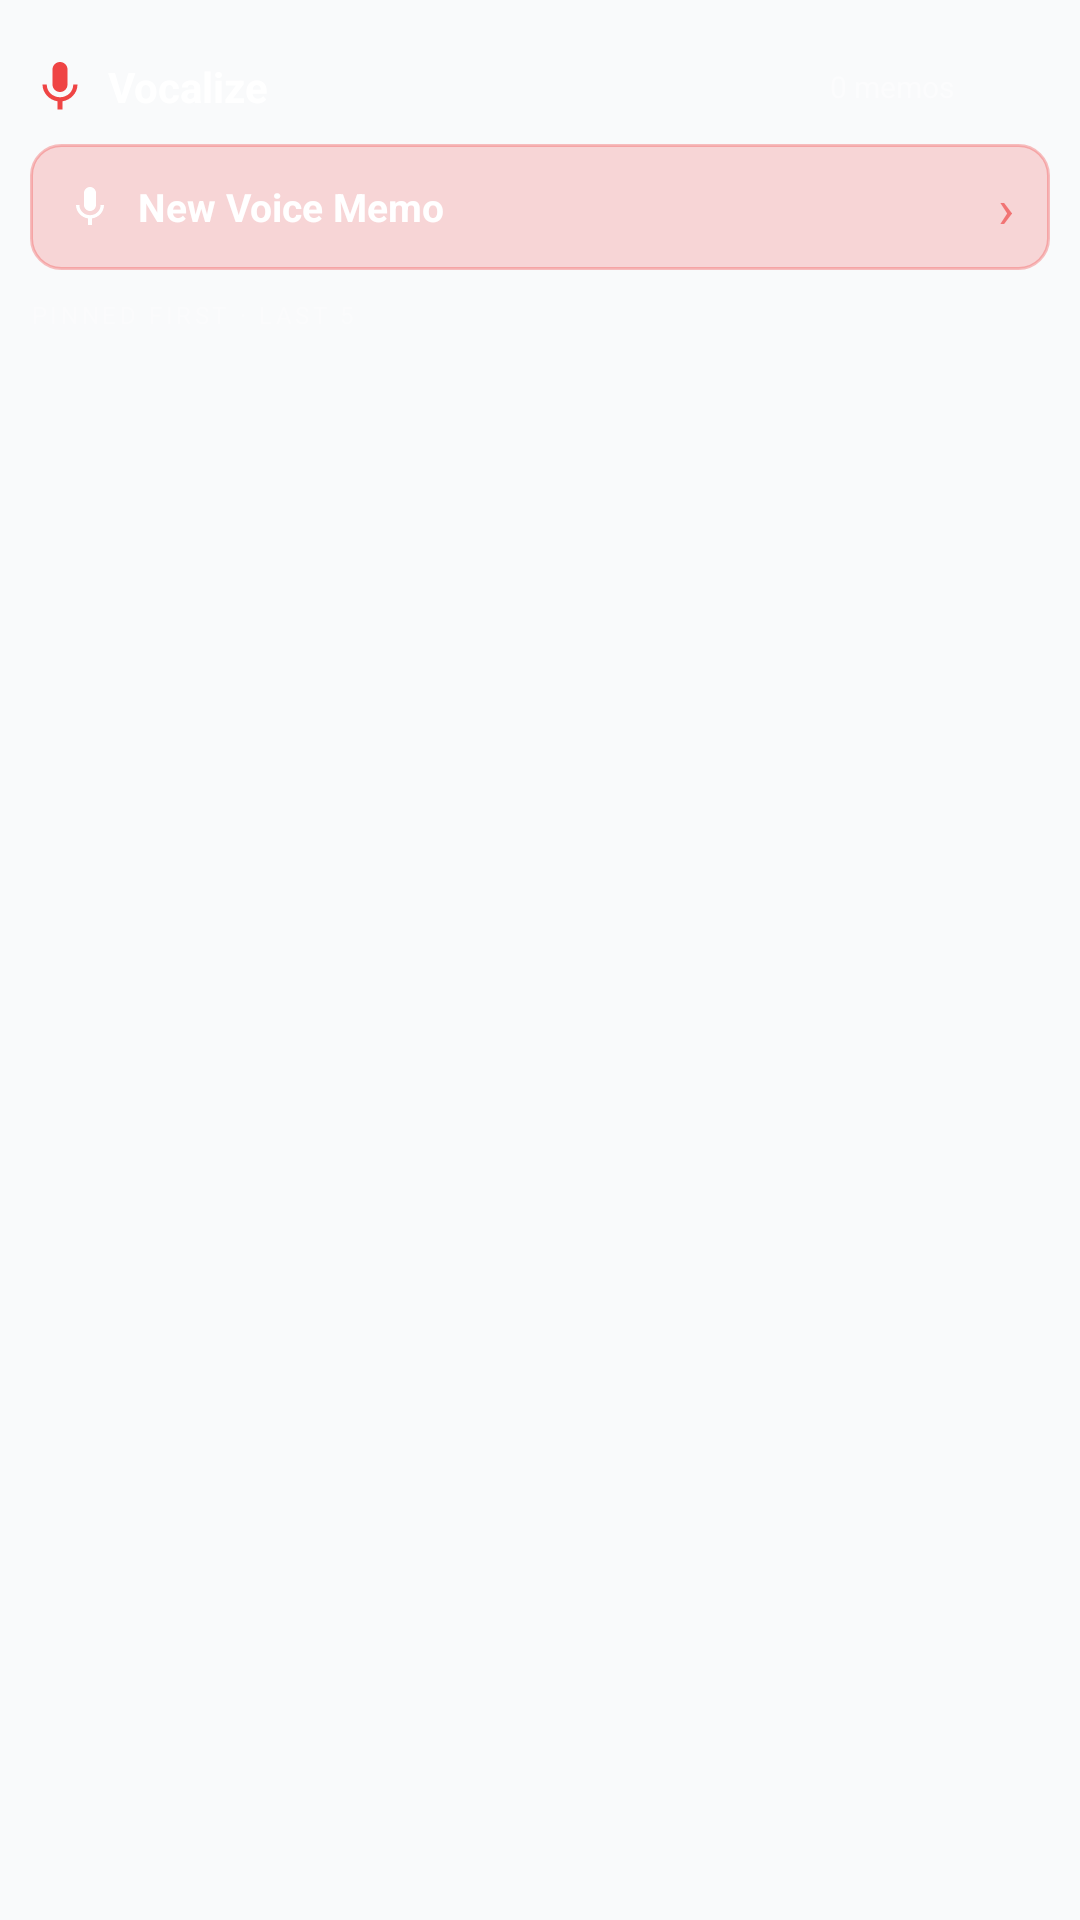

The Android layout XML behind this screen, and the referenced resources:
<!-- AndroidManifest.xml: application theme Theme.Vocalize -->
<!-- res/layout/widget_vocalize.xml -->
<?xml version="1.0" encoding="utf-8"?>
<LinearLayout
    xmlns:android="http://schemas.android.com/apk/res/android"
    android:id="@+id/widget_root"
    android:layout_width="match_parent"
    android:layout_height="match_parent"
    android:background="@drawable/widget_bg"
    android:orientation="vertical"
    android:padding="10dp">

    
    <LinearLayout
        android:layout_width="match_parent"
        android:layout_height="38dp"
        android:orientation="horizontal"
        android:gravity="center_vertical">

        <ImageView
            android:layout_width="20dp"
            android:layout_height="20dp"
            android:src="@drawable/ic_mic"
            android:tint="#FFEF4444" />

        <TextView
            android:layout_width="0dp"
            android:layout_height="wrap_content"
            android:layout_weight="1"
            android:text="Vocalize"
            android:textStyle="bold"
            android:textSize="14sp"
            android:textColor="#FFFFFFFF"
            android:layout_marginStart="6dp" />

        <TextView
            android:id="@+id/widget_memo_count"
            android:layout_width="wrap_content"
            android:layout_height="wrap_content"
            android:text="0 memos"
            android:textSize="10sp"
            android:textColor="#70FFFFFF"
            android:layout_marginEnd="4dp" />

        <ImageView
            android:id="@+id/widget_refresh_button"
            android:layout_width="28dp"
            android:layout_height="28dp"
            android:src="@drawable/ic_refresh"
            android:tint="#70FFFFFF"
            android:padding="4dp" />

    </LinearLayout>

    
    <LinearLayout
        android:id="@+id/widget_record_button"
        android:layout_width="match_parent"
        android:layout_height="42dp"
        android:background="@drawable/widget_record_btn_bg"
        android:orientation="horizontal"
        android:gravity="center_vertical"
        android:paddingStart="12dp"
        android:paddingEnd="12dp"
        android:layout_marginBottom="6dp">

        <ImageView
            android:layout_width="16dp"
            android:layout_height="16dp"
            android:src="@drawable/ic_mic"
            android:tint="#FFFFFFFF" />

        <TextView
            android:layout_width="0dp"
            android:layout_height="wrap_content"
            android:layout_weight="1"
            android:text="New Voice Memo"
            android:textSize="13sp"
            android:textStyle="bold"
            android:textColor="#FFFFFFFF"
            android:layout_marginStart="8dp" />

        <TextView
            android:layout_width="wrap_content"
            android:layout_height="wrap_content"
            android:text="›"
            android:textSize="18sp"
            android:textColor="#AAEF4444" />

    </LinearLayout>

    
    <TextView
        android:layout_width="match_parent"
        android:layout_height="18dp"
        android:text="PINNED FIRST · LAST 5"
        android:textSize="8sp"
        android:textColor="#50FFFFFF"
        android:gravity="center_vertical"
        android:letterSpacing="0.15" />

    
    <ListView
        android:id="@+id/widget_memo_list"
        android:layout_width="match_parent"
        android:layout_height="0dp"
        android:layout_weight="1"
        android:divider="#0FFFFFFF"
        android:dividerHeight="1dp"
        android:scrollbars="none" />

    
    <LinearLayout
        android:id="@+id/widget_empty_text"
        android:layout_width="match_parent"
        android:layout_height="0dp"
        android:layout_weight="1"
        android:orientation="vertical"
        android:gravity="center"
        android:visibility="gone">

        <TextView
            android:layout_width="wrap_content"
            android:layout_height="wrap_content"
            android:text="No voice memos yet"
            android:textSize="12sp"
            android:textColor="#70FFFFFF"
            android:textStyle="bold" />

        <TextView
            android:layout_width="wrap_content"
            android:layout_height="wrap_content"
            android:text="Tap above to record your first"
            android:textSize="10sp"
            android:textColor="#50FFFFFF"
            android:layout_marginTop="2dp" />

    </LinearLayout>

</LinearLayout>
<!-- resources referenced by this layout -->
<resources>
  <!-- drawable ic_mic (drawable) -->
  <?xml version="1.0" encoding="utf-8"?>
  <vector xmlns:android="http://schemas.android.com/apk/res/android"
      android:width="24dp"
      android:height="24dp"
      android:viewportWidth="24"
      android:viewportHeight="24">
      <path
          android:fillColor="@color/white"
          android:pathData="M12,14c1.66,0 2.99,-1.34 2.99,-3L15,5c0,-1.66 -1.34,-3 -3,-3S9,3.34 9,5v6c0,1.66 1.34,3 3,3zm5.3,-3c0,3 -2.54,5.1 -5.3,5.1S6.7,14 6.7,11H5c0,3.41 2.72,6.23 6,6.72V21h2v-3.28c3.28,-0.48 6,-3.3 6,-6.72h-1.7z" />
  </vector>
  <!-- drawable widget_record_btn_bg (drawable) -->
  <?xml version="1.0" encoding="utf-8"?>
  <shape xmlns:android="http://schemas.android.com/apk/res/android"
      android:shape="rectangle">
      <solid android:color="#33EF4444" />
      <corners android:radius="10dp" />
      <stroke android:width="1dp" android:color="#55EF4444" />
  </shape>
  <style name="Theme.Vocalize" parent="android:Theme.Material.Light.NoActionBar">
          <item name="android:windowBackground">@color/gray_100</item>
          <item name="android:windowAnimationStyle">@null</item>
          <item name="android:navigationBarColor">@android:color/transparent</item>
          <item name="android:statusBarColor">@android:color/transparent</item>
          <item name="android:windowLightStatusBar">true</item>
          <item name="android:windowLightNavigationBar">true</item>
          <item name="android:enforceNavigationBarContrast">false</item>
          <item name="android:enforceStatusBarContrast">false</item>
      </style>
  <color name="white">#FFFFFFFF</color>
  <color name="gray_100">#FFF9FAFB</color>
</resources>
